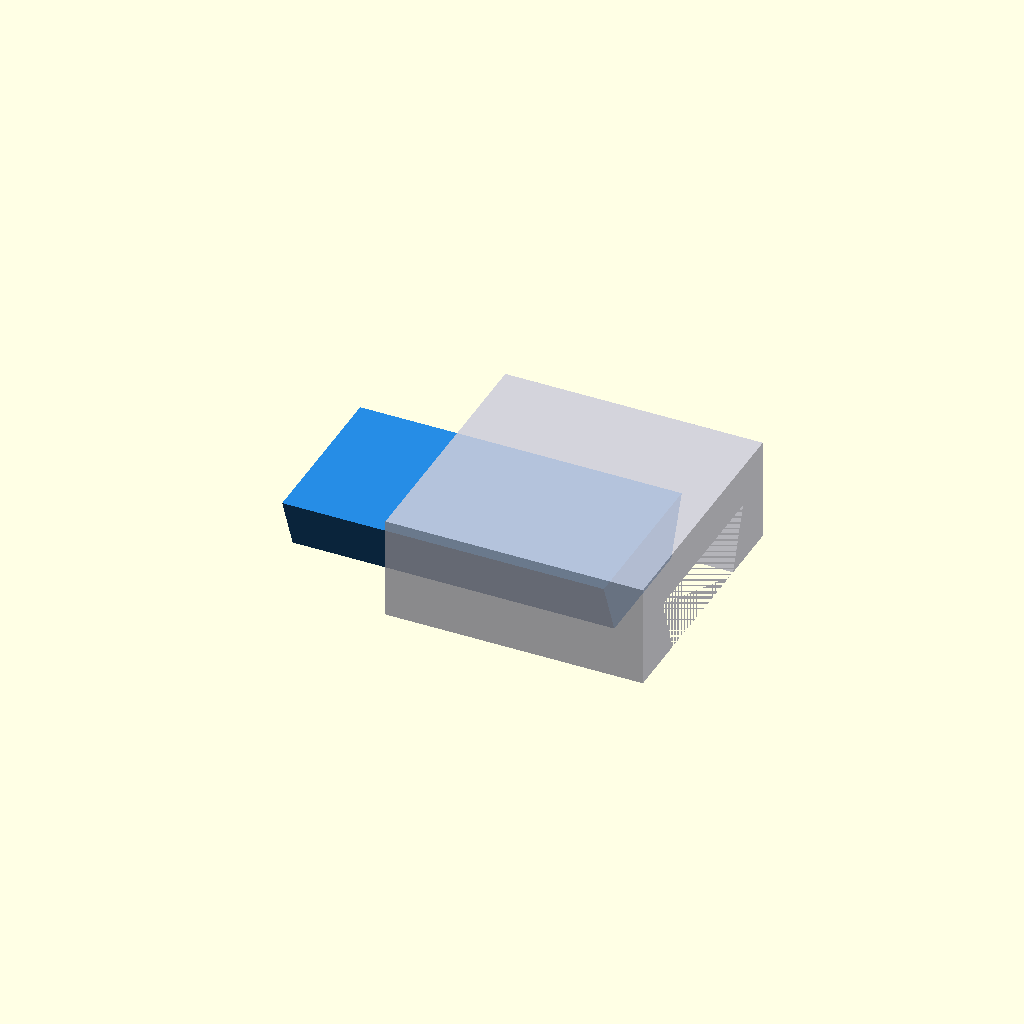
Cell 1: rendered with the file's own defaults.
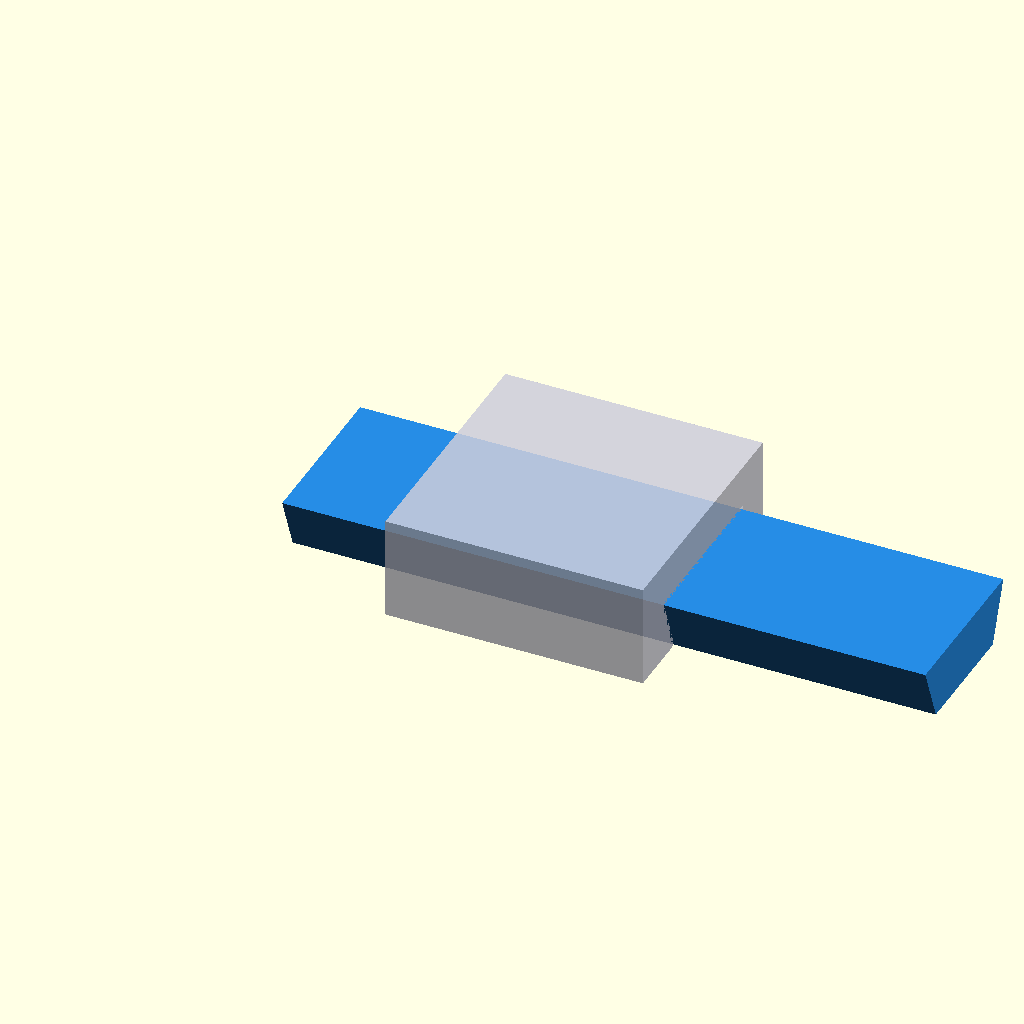
Cell 2: the same model with test_len = 50.
One fixed orthographic camera (rotation 55°, 0°, 25°; colour scheme Cornfield) for every cell.
OpenSCAD source file scratch_frames_99/frame_023.scad:

    include <00_Parametros.scad>;
    c = 0.22;
    test_len = 25.0;

    // Macho móvel
    color([0.15, 0.55, 0.90])
    translate([-9.66, 0, 0])
      dovetail_male_x(length=test_len);

    // Bloco fêmea fixo com recorte
    color([0.80, 0.80, 0.85, 0.85])
    translate([0, 0, 0])
    difference() {
      translate([-EPS, -(dovetail_width_top/2 + 3.5), 0])
        cube([20 + EPS*2, dovetail_width_top + 7, dovetail_height + 3.5]);
      dovetail_female_x(length=20, clearance=c);
    }
    
Customizer parameters (derived from the source; name, type, default, range or options):
c: number, default 0.22
test_len: number, default 25
